Run: headless pygame with SDL's dummy video driver; simulated clock (each Clock.tick advances the game by its frame time, no real sleeping); random seed 0; keys injected as events and as key.get_pressed() state; no mouse input.
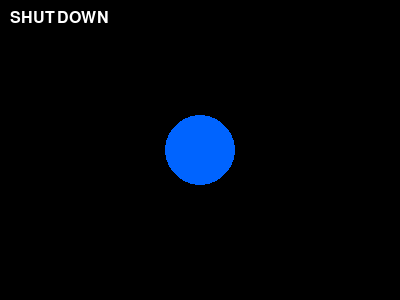
Frame 1 of 4 · flips 1–60 · no input
Frame 2 of 4 · flips 61–180 · tapped SPACE, RETURN · held RIGHT (→), D · screen unchanged from frame 1, image omitted
Frame 3 of 4 · flips 181–300 · held DOWN (↓), S · screen unchanged from frame 2, image omitted
Frame 4 of 4 · flips 301–420 · held LEFT (←), A, UP (↑), W · screen unchanged from frame 3, image omitted

The pygame program that drew these frames:

"""
Jarvis Voice Assistant GUI
Creates a visualizer window with an animated orb that reflects the assistant's state.
"""
import pygame
import sys
import math
import threading
import queue

# --- Constants ---
# Window
WIDTH, HEIGHT = 400, 300
FPS = 60

# Colors
BLACK = (0, 0, 0)
WHITE = (255, 255, 255)
ORB_COLOR_IDLE = (0, 100, 255)       # Blue
ORB_COLOR_LISTENING = (100, 255, 100) # Green
ORB_COLOR_SPEAKING = (255, 100, 0)    # Orange

# Orb settings
ORB_RADIUS_MIN = 30
ORB_RADIUS_MAX = 40
ORB_BREATHE_SPEED = 0.02
ORB_PULSE_SPEED = 0.1

class Visualizer:
    """
    Manages the Pygame GUI window and all animations.
    """
    def __init__(self, comm_queue: queue.Queue):
        pygame.init()
        self.screen = pygame.display.set_mode((WIDTH, HEIGHT))
        pygame.display.set_caption("Jarvis")
        self.clock = pygame.time.Clock()
        self.font = pygame.font.Font(None, 24)

        self.comm_queue = comm_queue
        
        # State
        self.state = "IDLE"  # IDLE, LISTENING, SPEAKING
        self.display_text = ""

        # Animation variables
        self.angle = 0
        self.orb_radius = ORB_RADIUS_MIN
        self.orb_color = ORB_COLOR_IDLE
        
        # For speaking animation
        self.speaking_pulse = 0
        self.speaking_text = ""

    def _check_queue(self):
        """Check for messages from the backend bot."""
        try:
            message = self.comm_queue.get_nowait()
            new_state = message.get("state")
            if new_state:
                self.state = new_state
                self.angle = 0 # Reset animation angle on state change
                
                if self.state == "SPEAKING":
                    self.speaking_text = message.get("text", "")
                    self.speaking_pulse = 1.0 # Start pulse
                else:
                    self.speaking_text = ""

        except queue.Empty:
            pass

    def _update_animations(self):
        """Update animation values based on the current state."""
        self.angle += ORB_BREATHE_SPEED

        if self.state == "IDLE":
            self.orb_color = ORB_COLOR_IDLE
            # Breathing effect
            self.orb_radius = ORB_RADIUS_MIN + (ORB_RADIUS_MAX - ORB_RADIUS_MIN) * (0.5 * (1 + math.sin(self.angle)))
        
        elif self.state == "LISTENING":
            self.orb_color = ORB_COLOR_LISTENING
            # Glow effect
            self.orb_radius = ORB_RADIUS_MAX
        
        elif self.state == "SPEAKING":
            self.orb_color = ORB_COLOR_SPEAKING
            # Pulsing effect for text
            if self.speaking_pulse > 0:
                self.speaking_pulse -= 0.02
            self.orb_radius = ORB_RADIUS_MIN + (ORB_RADIUS_MAX - ORB_RADIUS_MIN) * self.speaking_pulse
            
    def _draw(self):
        """Draw all elements to the screen."""
        self.screen.fill(BLACK)

        # Draw the orb
        pygame.draw.circle(self.screen, self.orb_color, (WIDTH // 2, HEIGHT // 2), int(self.orb_radius))

        # Draw state text
        state_surface = self.font.render(self.state, True, WHITE)
        self.screen.blit(state_surface, (10, 10))

        # Draw speaking text
        if self.speaking_text:
            text_surface = self.font.render(self.speaking_text, True, WHITE)
            text_rect = text_surface.get_rect(center=(WIDTH // 2, HEIGHT - 40))
            self.screen.blit(text_surface, text_rect)

        pygame.display.flip()

    def run(self):
        """The main loop of the GUI."""
        running = True
        while running:
            for event in pygame.event.get():
                if event.type == pygame.QUIT:
                    running = False
            
            self._check_queue()
            self._update_animations()
            self._draw()
            
            self.clock.tick(FPS)
        
        # When the loop exits, we signal the backend to shut down
        self.comm_queue.put({"state": "SHUTDOWN"})
        pygame.quit()
        sys.exit()

if __name__ == '__main__':
    # Example of running the GUI standalone for testing
    q = queue.Queue()
    
    def test_backend(q):
        import time
        time.sleep(3)
        q.put({"state": "LISTENING"})
        time.sleep(3)
        q.put({"state": "SPEAKING", "text": "Hello, this is a test."})
        time.sleep(4)
        q.put({"state": "IDLE"})
        time.sleep(3)
        q.put({"state": "SHUTDOWN"})

    threading.Thread(target=test_backend, args=(q,), daemon=True).start()
    
    visualizer = Visualizer(q)
    visualizer.run()
